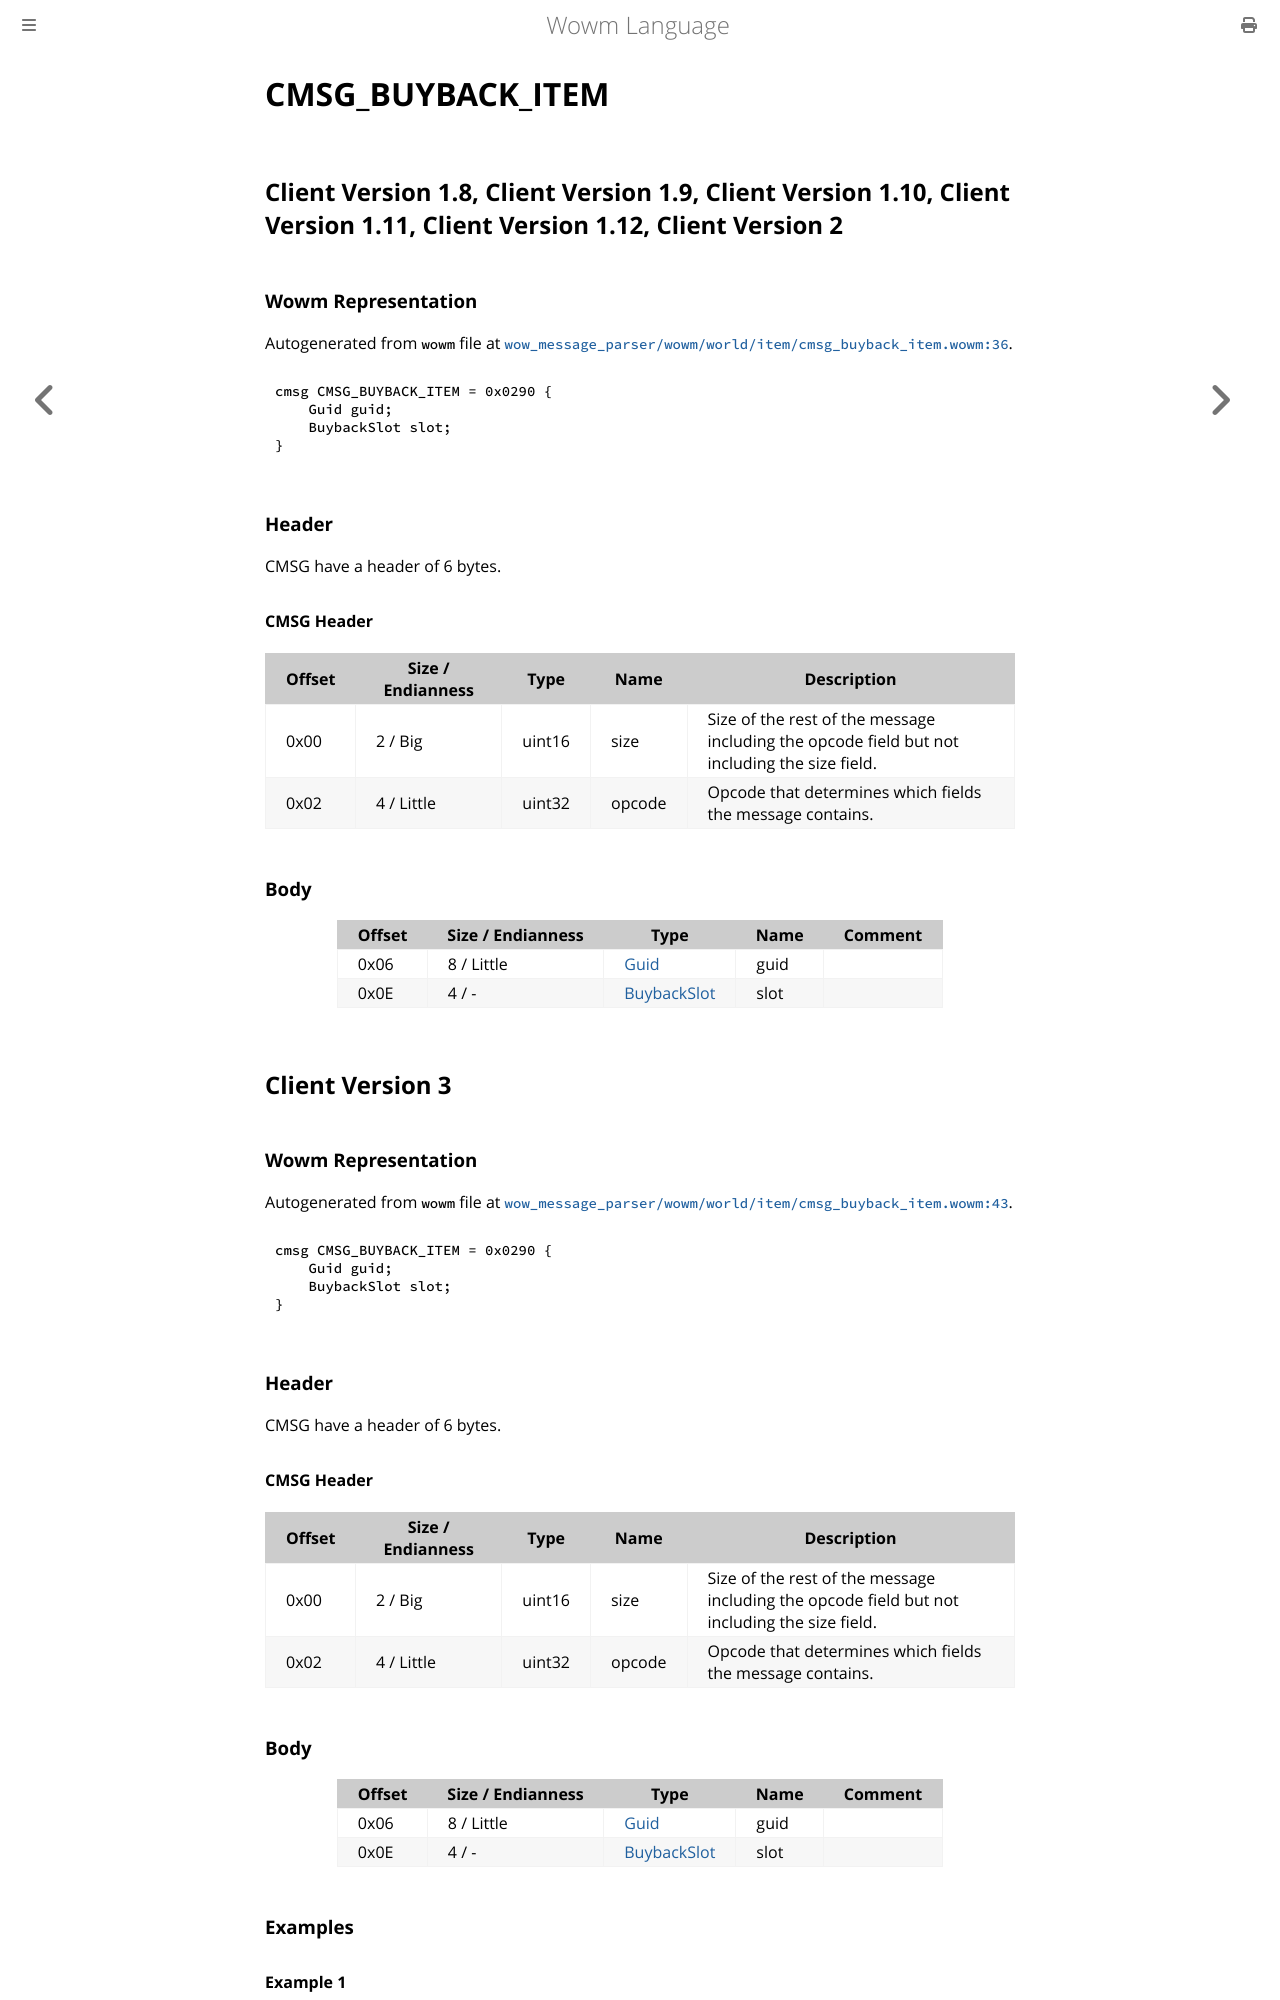

repository: gtker/wow_messages · page: docs/cmsg_buyback_item.html · generator: mdbook

# CMSG_BUYBACK_ITEM

## Client Version 1.8, Client Version 1.9, Client Version 1.10, Client Version 1.11, Client Version 1.12, Client Version 2

### Wowm Representation

Autogenerated from `wowm` file at [`wow_message_parser/wowm/world/item/cmsg_buyback_item.wowm:36`](https://github.com/gtker/wow_messages/tree/main/wow_message_parser/wowm/world/item/cmsg_buyback_item.wowm#L36).
```rust,ignore
cmsg CMSG_BUYBACK_ITEM = 0x0290 {
    Guid guid;
    BuybackSlot slot;
}
```
### Header

CMSG have a header of 6 bytes.

#### CMSG Header

| Offset | Size / Endianness | Type   | Name   | Description |
| ------ | ----------------- | ------ | ------ | ----------- |
| 0x00   | 2 / Big           | uint16 | size   | Size of the rest of the message including the opcode field but not including the size field.|
| 0x02   | 4 / Little        | uint32 | opcode | Opcode that determines which fields the message contains.|

### Body

| Offset | Size / Endianness | Type | Name | Comment |
| ------ | ----------------- | ---- | ---- | ------- |
| 0x06 | 8 / Little | [Guid](../types/packed-guid.md) | guid |  |
| 0x0E | 4 / - | [BuybackSlot](buybackslot.md) | slot |  |

## Client Version 3

### Wowm Representation

Autogenerated from `wowm` file at [`wow_message_parser/wowm/world/item/cmsg_buyback_item.wowm:43`](https://github.com/gtker/wow_messages/tree/main/wow_message_parser/wowm/world/item/cmsg_buyback_item.wowm#L43).
```rust,ignore
cmsg CMSG_BUYBACK_ITEM = 0x0290 {
    Guid guid;
    BuybackSlot slot;
}
```
### Header

CMSG have a header of 6 bytes.

#### CMSG Header

| Offset | Size / Endianness | Type   | Name   | Description |
| ------ | ----------------- | ------ | ------ | ----------- |
| 0x00   | 2 / Big           | uint16 | size   | Size of the rest of the message including the opcode field but not including the size field.|
| 0x02   | 4 / Little        | uint32 | opcode | Opcode that determines which fields the message contains.|
